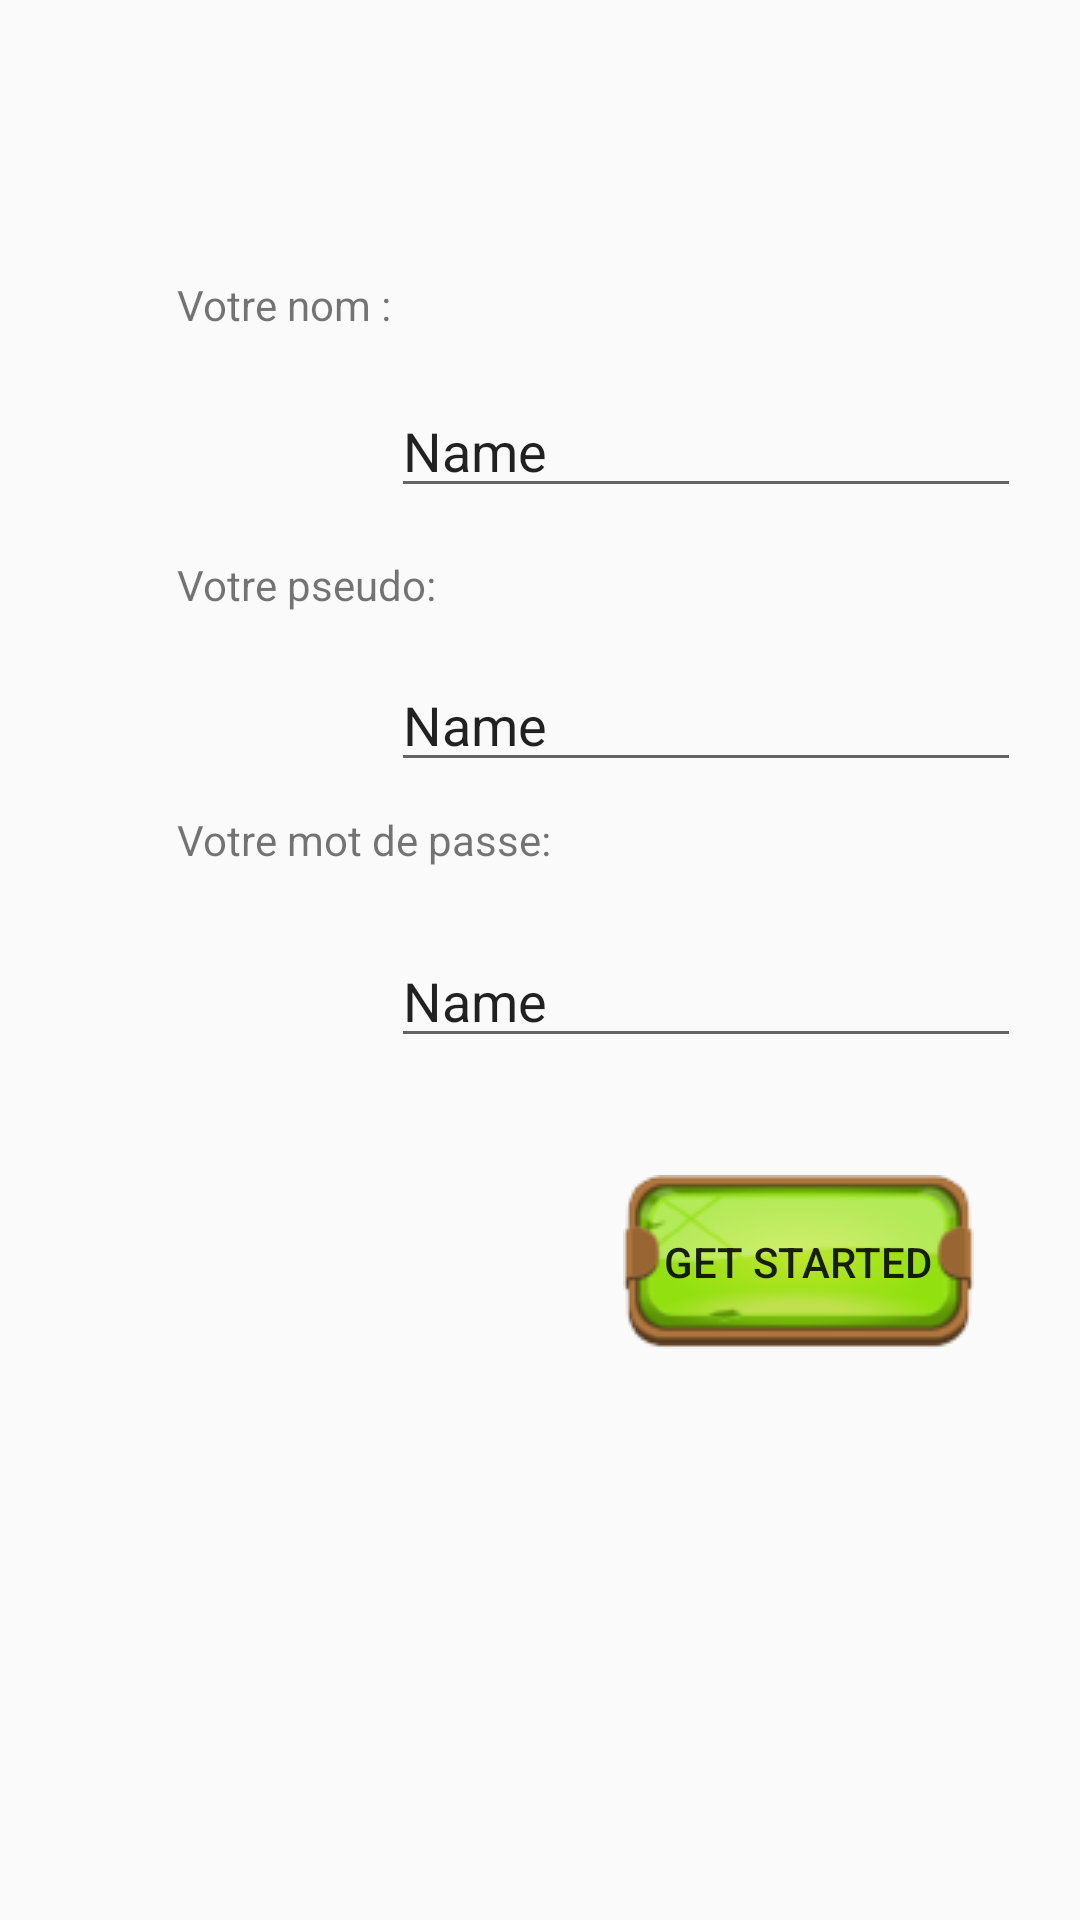

Here is an Android app screen rendered from its layout file. Give the layout XML and the strings, colors and styles it references.
<!-- AndroidManifest.xml: application theme AppTheme -->
<!-- res/layout/register.xml -->
<?xml version="1.0" encoding="utf-8"?>
<RelativeLayout xmlns:android="http://schemas.android.com/apk/res/android"
    android:orientation="vertical" android:layout_width="match_parent"
    android:layout_height="match_parent">

    <TextView
        android:id="@+id/textView9"
        android:layout_width="wrap_content"
        android:layout_height="wrap_content"
        android:layout_alignStart="@+id/textView2"
        android:layout_below="@+id/txtNewNom"
        android:layout_marginTop="16dp"
        android:text="@string/lusername" />

    <EditText
        android:id="@+id/txtNewPseudo"
        android:layout_width="wrap_content"
        android:layout_height="wrap_content"
        android:layout_marginTop="15dp"
        android:ems="10"
        android:inputType="textPersonName"
        android:text="Name"
        android:layout_below="@+id/textView9"
        android:layout_alignStart="@+id/txtNewNom" />

    <TextView
        android:id="@+id/textView2"
        android:layout_width="wrap_content"
        android:layout_height="wrap_content"
        android:layout_alignParentStart="true"
        android:layout_alignParentTop="true"
        android:layout_marginStart="59dp"
        android:layout_marginTop="92dp"
        android:text="@string/votre_nom" />

    <TextView
        android:id="@+id/textView3"
        android:layout_width="wrap_content"
        android:layout_height="wrap_content"
        android:layout_marginTop="66dp"
        android:text="@string/lpassword"
        android:layout_below="@+id/textView9"
        android:layout_alignStart="@+id/textView9" />

    <EditText
        android:id="@+id/txtNewPassword"
        android:layout_width="wrap_content"
        android:layout_height="wrap_content"
        android:ems="10"
        android:inputType="textPersonName"
        android:text="Name"
        android:layout_marginTop="22dp"
        android:layout_below="@+id/textView3"
        android:layout_alignStart="@+id/txtNewPseudo" />

    <EditText
        android:id="@+id/txtNewNom"
        android:layout_width="wrap_content"
        android:layout_height="wrap_content"
        android:ems="10"
        android:inputType="textPersonName"
        android:text="Name"
        android:layout_below="@+id/textView2"
        android:layout_toEndOf="@+id/textView2"
        android:layout_marginTop="17dp" />

    <Button
        android:id="@+id/btn_Inscription"
        android:layout_width="wrap_content"
        android:layout_height="wrap_content"
        android:layout_below="@+id/txtNewPassword"
        android:layout_marginStart="24dp"
        android:layout_marginTop="39dp"
        android:layout_toEndOf="@+id/textView3"
        android:background="@drawable/btn_empty"
        android:text="get started" />
</RelativeLayout>
<!-- resources referenced by this layout -->
<resources>
  <!-- drawable btn_empty: png bitmap (drawable, 7583 bytes) -->
  <string name="lpassword">Votre mot de passe:</string>
  <string name="lusername">Votre pseudo:</string>
  <string name="votre_nom">Votre nom :</string>
  <style name="AppTheme" parent="Theme.AppCompat.Light.DarkActionBar">
          
          <item name="colorPrimary">@color/colorPrimary</item>
          <item name="colorPrimaryDark">@color/colorPrimaryDark</item>
          <item name="colorAccent">@color/colorAccent</item>
      </style>
  <!-- not gathered from this repository: default colours our renderer supplied (Android Studio template values) -->
  <color name="colorPrimary">#FF6200EE</color>
  <color name="colorPrimaryDark">#FF3700B3</color>
  <color name="colorAccent">#FF03DAC5</color>
</resources>
